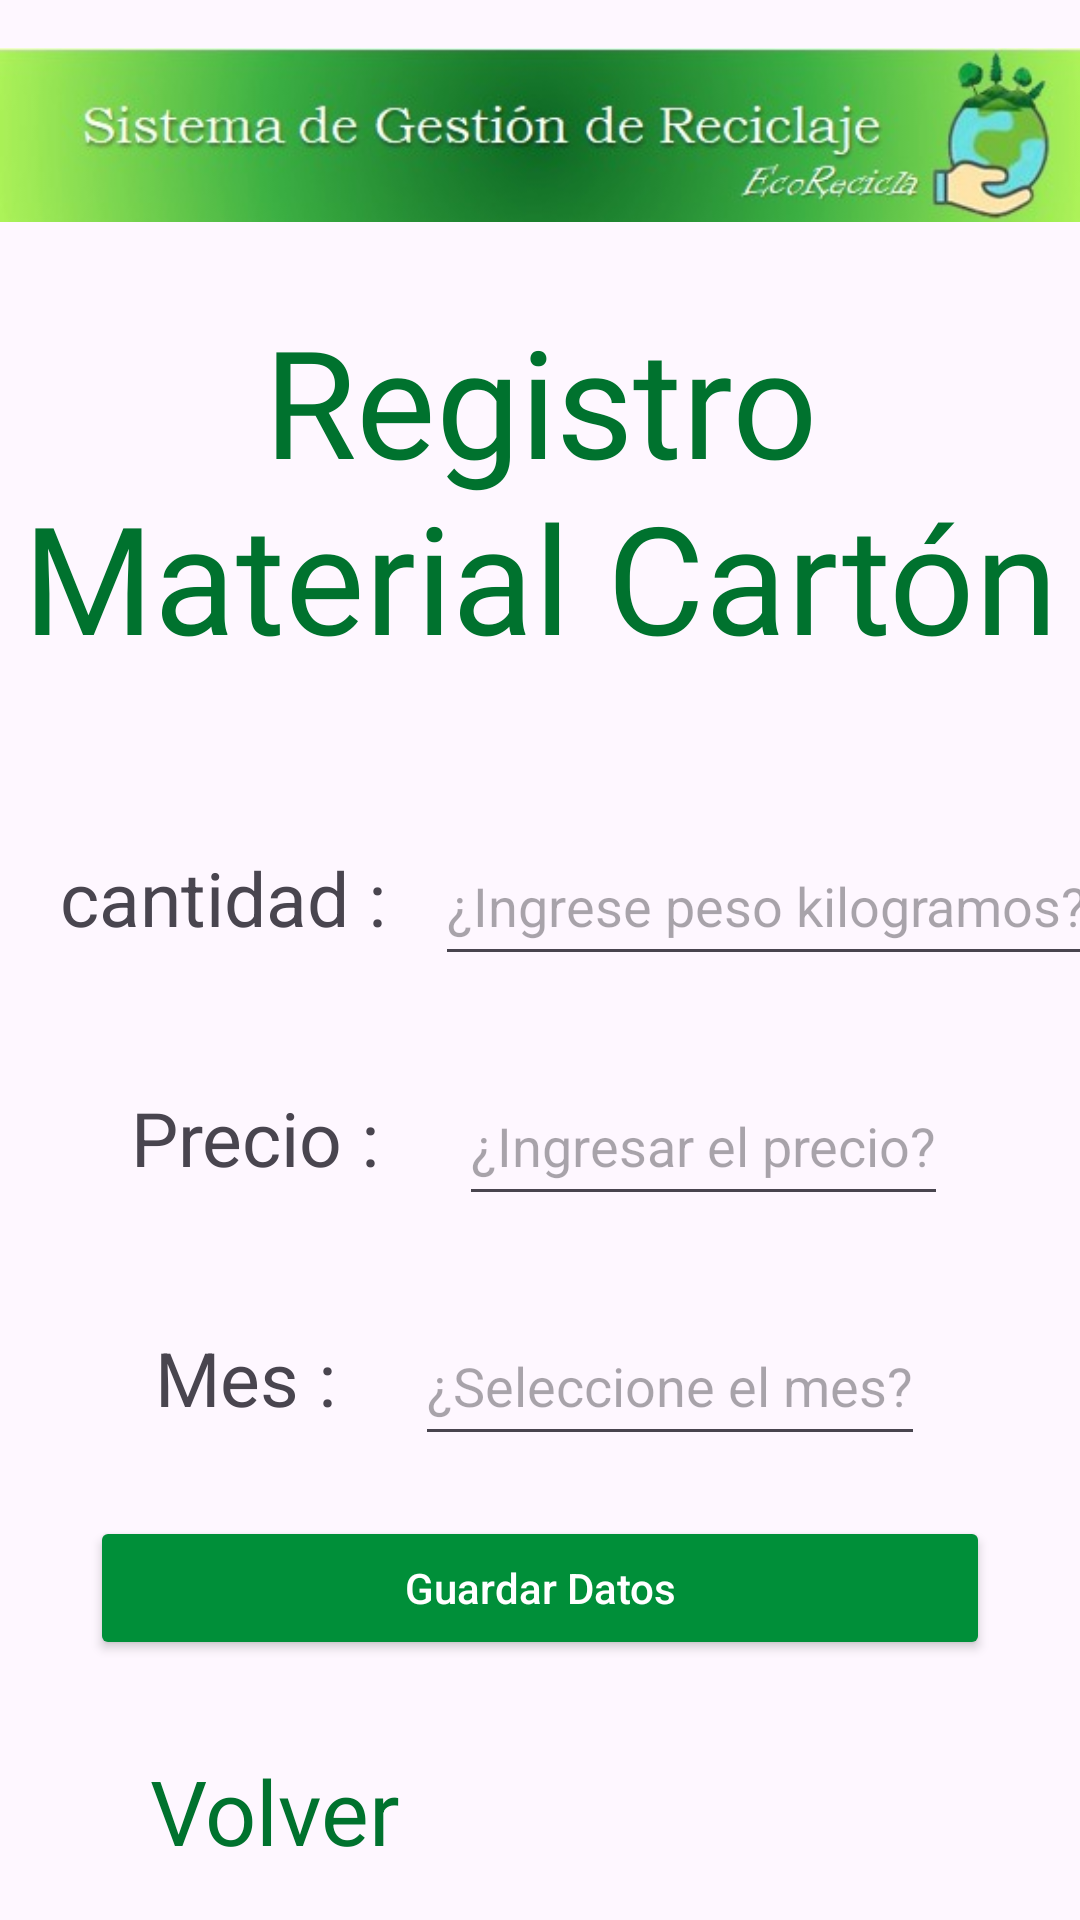

This screen was rendered from an Android layout file. Write that file and the resources it references.
<!-- AndroidManifest.xml: application theme Theme.AplicaconMovil -->
<!-- res/layout/activity_registro.xml -->
<?xml version="1.0" encoding="utf-8"?>
<LinearLayout xmlns:android="http://schemas.android.com/apk/res/android"
    xmlns:app="http://schemas.android.com/apk/res-auto"
    xmlns:tools="http://schemas.android.com/tools"
    tools:context=".RegistroActivity"
    android:layout_width="match_parent"
    android:layout_height="match_parent"
    android:orientation="vertical">

    <ImageView
        android:layout_width="wrap_content"
        android:layout_height="wrap_content"
        android:src="@drawable/ecorecicla"/>

    <TextView
        android:layout_width="wrap_content"
        android:layout_height="wrap_content"
        android:text="Registro Material Cartón"
        android:layout_gravity="center"
        android:textAlignment="center"
        android:textSize="50dp"
        android:fontFamily="@font/dancingscrip"
        android:textColor="#00722e"
        android:layout_marginTop="10dp"/>
    <LinearLayout
        android:layout_width="wrap_content"
        android:layout_height="wrap_content"
        android:layout_gravity="center"
        android:layout_marginTop="30dp"
        android:orientation="horizontal">

        <TextView
            android:layout_width="wrap_content"
            android:layout_height="wrap_content"
            android:layout_marginStart="20dp"
            android:layout_marginTop="20dp"
            android:text="cantidad : "
            android:textSize="25dp" />

        <EditText
            android:id="@+id/textcant"
            android:layout_width="224dp"
            android:layout_height="50dp"
            android:layout_marginStart="10dp"
            android:layout_marginTop="20dp"
            android:hint="¿Ingrese peso kilogramos?"
            android:inputType="text" />
    </LinearLayout>
    <LinearLayout
        android:layout_width="wrap_content"
        android:layout_height="wrap_content"
        android:layout_gravity="center"
        android:layout_marginTop="30dp"
        android:orientation="horizontal">

        <TextView
            android:layout_width="wrap_content"
            android:layout_height="wrap_content"
            android:layout_marginEnd="20dp"
            android:text="Precio : "
            android:textSize="25dp" />

        <EditText
            android:id="@+id/textprec"
            android:layout_width="wrap_content"
            android:layout_height="50dp"
            android:hint="¿Ingresar el precio?"
            android:inputType="text" />
    </LinearLayout>
    <LinearLayout xmlns:android="http://schemas.android.com/apk/res/android"
        xmlns:app="http://schemas.android.com/apk/res-auto"
        xmlns:tools="http://schemas.android.com/tools"
        android:layout_width="wrap_content"
        android:layout_height="wrap_content"
        android:layout_gravity="center"
        android:layout_marginTop="30dp"
        android:orientation="horizontal">

        <TextView
            android:layout_width="wrap_content"
            android:layout_height="wrap_content"
            android:layout_marginEnd="20dp"
            android:text="Mes : "
            android:textSize="25dp" />

        <EditText
            android:id="@+id/textmes"
            android:layout_width="wrap_content"
            android:layout_height="50dp"
            android:hint="¿Seleccione el mes?"
            android:inputType="text"/>
    </LinearLayout>
    <Button
        android:id="@+id/btnregistrog"
        android:layout_width="300dp"
        android:layout_height="wrap_content"
        android:hint="Guardar Datos"
        android:textColorHint="@color/white"
        android:layout_gravity="center"
        android:backgroundTint="#008f39"
        android:layout_marginTop="20dp"/>
    <LinearLayout xmlns:android="http://schemas.android.com/apk/res/android"
        xmlns:app="http://schemas.android.com/apk/res-auto"
        xmlns:tools="http://schemas.android.com/tools"
        android:layout_width="wrap_content"
        android:layout_height="wrap_content"
        android:layout_marginTop="30dp"
        android:orientation="horizontal">
        <ImageView
            android:id="@+id/imgRegistroD"
            android:layout_width="50dp"
            android:layout_height="50dp"
            android:src="@drawable/baseline_navigate_before_24"/>
        <TextView
            android:id="@+id/textRegistroD"
            android:layout_width="wrap_content"
            android:layout_height="match_parent"
            android:text="Volver"
            android:textColor="#00722e"
            android:textSize="30dp" />
    </LinearLayout>
    <ImageView
        android:layout_marginTop="20dp"
        android:layout_width="wrap_content"
        android:layout_height="wrap_content"
        android:src="@drawable/ecorecicla_pie"/>
</LinearLayout>
<!-- resources referenced by this layout -->
<resources>
  <!-- drawable ecorecicla: jpg bitmap (drawable, 15651 bytes) -->
  <!-- drawable ecorecicla_pie: jpg bitmap (drawable, 6340 bytes) -->
  <style name="Theme.AplicaconMovil" parent="Base.Theme.AplicaconMovil" />
  <style name="Base.Theme.AplicaconMovil" parent="Theme.Material3.DayNight.NoActionBar">
          
          
      </style>
  <!-- not gathered from this repository: default colours our renderer supplied (Android Studio template values) -->
  <color name="white">#FFFFFFFF</color>
</resources>
